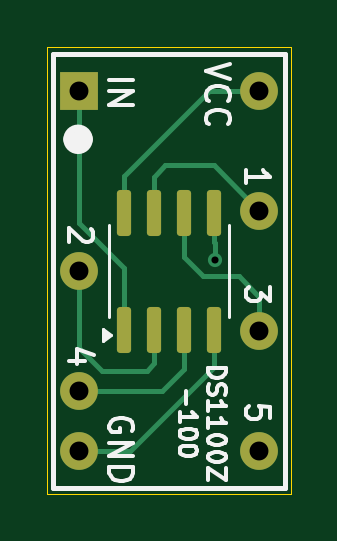
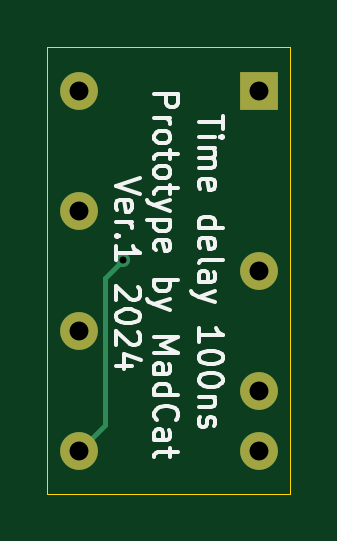
Circuit board: 11 layer files. Board 10.3 x 18.9 mm.
- bottom_copper: time_delay-B_Cu.gbr (1461 bytes)
- bottom_mask: time_delay-B_Mask.gbr (736 bytes)
- paste: time_delay-B_Paste.gbr (455 bytes)
- bottom_silk: time_delay-B_Silkscreen.gbr (18960 bytes)
- outline: time_delay-Edge_Cuts.gbr (605 bytes)
- top_copper: time_delay-F_Cu.gbr (4075 bytes)
- top_mask: time_delay-F_Mask.gbr (1600 bytes)
- paste: time_delay-F_Paste.gbr (1319 bytes)
- top_silk: time_delay-F_Silkscreen.gbr (12986 bytes)
- drill: time_delay-NPTH.drl (267 bytes)
- drill: time_delay-PTH.drl (515 bytes)

=== bottom_copper: time_delay-B_Cu.gbr ===
%TF.GenerationSoftware,KiCad,Pcbnew,7.0.11*%
%TF.CreationDate,2024-05-17T15:10:08+03:00*%
%TF.ProjectId,time_delay,74696d65-5f64-4656-9c61-792e6b696361,rev?*%
%TF.SameCoordinates,Original*%
%TF.FileFunction,Copper,L2,Bot*%
%TF.FilePolarity,Positive*%
%FSLAX46Y46*%
G04 Gerber Fmt 4.6, Leading zero omitted, Abs format (unit mm)*
G04 Created by KiCad (PCBNEW 7.0.11) date 2024-05-17 15:10:08*
%MOMM*%
%LPD*%
G01*
G04 APERTURE LIST*
%TA.AperFunction,ComponentPad*%
%ADD10R,1.600000X1.600000*%
%TD*%
%TA.AperFunction,ComponentPad*%
%ADD11O,1.600000X1.600000*%
%TD*%
%TA.AperFunction,ViaPad*%
%ADD12C,0.600000*%
%TD*%
%TA.AperFunction,Conductor*%
%ADD13C,0.200000*%
%TD*%
G04 APERTURE END LIST*
D10*
%TO.P,TD1,1,IN*%
%TO.N,Net-(TD1A-IN)*%
X42750000Y-44755000D03*
D11*
%TO.P,TD1,4,40*%
%TO.N,Net-(TD1A-40)*%
X42750000Y-52375000D03*
%TO.P,TD1,6,80*%
%TO.N,Net-(TD1A-80)*%
X42750000Y-57455000D03*
%TO.P,TD1,7,GND*%
%TO.N,Net-(TD1B-GND)*%
X42750000Y-59995000D03*
%TO.P,TD1,8,100*%
%TO.N,Net-(TD1A-100)*%
X50370000Y-59995000D03*
%TO.P,TD1,10,60*%
%TO.N,Net-(TD1A-60)*%
X50370000Y-54915000D03*
%TO.P,TD1,12,20*%
%TO.N,Net-(TD1A-20)*%
X50370000Y-49835000D03*
%TO.P,TD1,14,Vcc*%
%TO.N,Net-(TD1B-Vcc)*%
X50370000Y-44755000D03*
%TD*%
D12*
%TO.N,Net-(TD1A-100)*%
X48500000Y-51900000D03*
%TD*%
D13*
%TO.N,Net-(TD1A-100)*%
X49270000Y-58895000D02*
X50370000Y-59995000D01*
X49270000Y-52670000D02*
X49270000Y-58895000D01*
X48500000Y-51900000D02*
X49270000Y-52670000D01*
%TD*%
M02*

=== bottom_mask: time_delay-B_Mask.gbr ===
%TF.GenerationSoftware,KiCad,Pcbnew,7.0.11*%
%TF.CreationDate,2024-05-17T15:10:08+03:00*%
%TF.ProjectId,time_delay,74696d65-5f64-4656-9c61-792e6b696361,rev?*%
%TF.SameCoordinates,Original*%
%TF.FileFunction,Soldermask,Bot*%
%TF.FilePolarity,Negative*%
%FSLAX46Y46*%
G04 Gerber Fmt 4.6, Leading zero omitted, Abs format (unit mm)*
G04 Created by KiCad (PCBNEW 7.0.11) date 2024-05-17 15:10:08*
%MOMM*%
%LPD*%
G01*
G04 APERTURE LIST*
%ADD10R,1.600000X1.600000*%
%ADD11O,1.600000X1.600000*%
G04 APERTURE END LIST*
D10*
%TO.C,TD1*%
X42750000Y-44755000D03*
D11*
X42750000Y-52375000D03*
X42750000Y-57455000D03*
X42750000Y-59995000D03*
X50370000Y-59995000D03*
X50370000Y-54915000D03*
X50370000Y-49835000D03*
X50370000Y-44755000D03*
%TD*%
M02*

=== paste: time_delay-B_Paste.gbr ===
%TF.GenerationSoftware,KiCad,Pcbnew,7.0.11*%
%TF.CreationDate,2024-05-17T15:10:08+03:00*%
%TF.ProjectId,time_delay,74696d65-5f64-4656-9c61-792e6b696361,rev?*%
%TF.SameCoordinates,Original*%
%TF.FileFunction,Paste,Bot*%
%TF.FilePolarity,Positive*%
%FSLAX46Y46*%
G04 Gerber Fmt 4.6, Leading zero omitted, Abs format (unit mm)*
G04 Created by KiCad (PCBNEW 7.0.11) date 2024-05-17 15:10:08*
%MOMM*%
%LPD*%
G01*
G04 APERTURE LIST*
G04 APERTURE END LIST*
M02*

=== bottom_silk: time_delay-B_Silkscreen.gbr (18960 bytes, source omitted) ===
=== outline: time_delay-Edge_Cuts.gbr ===
%TF.GenerationSoftware,KiCad,Pcbnew,7.0.11*%
%TF.CreationDate,2024-05-17T15:10:08+03:00*%
%TF.ProjectId,time_delay,74696d65-5f64-4656-9c61-792e6b696361,rev?*%
%TF.SameCoordinates,Original*%
%TF.FileFunction,Profile,NP*%
%FSLAX46Y46*%
G04 Gerber Fmt 4.6, Leading zero omitted, Abs format (unit mm)*
G04 Created by KiCad (PCBNEW 7.0.11) date 2024-05-17 15:10:08*
%MOMM*%
%LPD*%
G01*
G04 APERTURE LIST*
%TA.AperFunction,Profile*%
%ADD10C,0.050000*%
%TD*%
G04 APERTURE END LIST*
D10*
X41400000Y-42900000D02*
X51700000Y-42900000D01*
X51700000Y-61800000D01*
X41400000Y-61800000D01*
X41400000Y-42900000D01*
M02*

=== top_copper: time_delay-F_Cu.gbr ===
%TF.GenerationSoftware,KiCad,Pcbnew,7.0.11*%
%TF.CreationDate,2024-05-17T15:10:08+03:00*%
%TF.ProjectId,time_delay,74696d65-5f64-4656-9c61-792e6b696361,rev?*%
%TF.SameCoordinates,Original*%
%TF.FileFunction,Copper,L1,Top*%
%TF.FilePolarity,Positive*%
%FSLAX46Y46*%
G04 Gerber Fmt 4.6, Leading zero omitted, Abs format (unit mm)*
G04 Created by KiCad (PCBNEW 7.0.11) date 2024-05-17 15:10:08*
%MOMM*%
%LPD*%
G01*
G04 APERTURE LIST*
G04 Aperture macros list*
%AMRoundRect*
0 Rectangle with rounded corners*
0 $1 Rounding radius*
0 $2 $3 $4 $5 $6 $7 $8 $9 X,Y pos of 4 corners*
0 Add a 4 corners polygon primitive as box body*
4,1,4,$2,$3,$4,$5,$6,$7,$8,$9,$2,$3,0*
0 Add four circle primitives for the rounded corners*
1,1,$1+$1,$2,$3*
1,1,$1+$1,$4,$5*
1,1,$1+$1,$6,$7*
1,1,$1+$1,$8,$9*
0 Add four rect primitives between the rounded corners*
20,1,$1+$1,$2,$3,$4,$5,0*
20,1,$1+$1,$4,$5,$6,$7,0*
20,1,$1+$1,$6,$7,$8,$9,0*
20,1,$1+$1,$8,$9,$2,$3,0*%
G04 Aperture macros list end*
%TA.AperFunction,ComponentPad*%
%ADD10R,1.600000X1.600000*%
%TD*%
%TA.AperFunction,ComponentPad*%
%ADD11O,1.600000X1.600000*%
%TD*%
%TA.AperFunction,SMDPad,CuDef*%
%ADD12RoundRect,0.150000X0.150000X-0.825000X0.150000X0.825000X-0.150000X0.825000X-0.150000X-0.825000X0*%
%TD*%
%TA.AperFunction,ViaPad*%
%ADD13C,0.600000*%
%TD*%
%TA.AperFunction,Conductor*%
%ADD14C,0.200000*%
%TD*%
G04 APERTURE END LIST*
D10*
%TO.P,TD1,1,IN*%
%TO.N,Net-(TD1A-IN)*%
X42750000Y-44755000D03*
D11*
%TO.P,TD1,4,40*%
%TO.N,Net-(TD1A-40)*%
X42750000Y-52375000D03*
%TO.P,TD1,6,80*%
%TO.N,Net-(TD1A-80)*%
X42750000Y-57455000D03*
%TO.P,TD1,7,GND*%
%TO.N,Net-(TD1B-GND)*%
X42750000Y-59995000D03*
%TO.P,TD1,8,100*%
%TO.N,Net-(TD1A-100)*%
X50370000Y-59995000D03*
%TO.P,TD1,10,60*%
%TO.N,Net-(TD1A-60)*%
X50370000Y-54915000D03*
%TO.P,TD1,12,20*%
%TO.N,Net-(TD1A-20)*%
X50370000Y-49835000D03*
%TO.P,TD1,14,Vcc*%
%TO.N,Net-(TD1B-Vcc)*%
X50370000Y-44755000D03*
%TD*%
D12*
%TO.P,U1,8,Vcc*%
%TO.N,Net-(TD1B-Vcc)*%
X44645000Y-49905000D03*
%TO.P,U1,7,TAP1*%
%TO.N,Net-(TD1A-20)*%
X45915000Y-49905000D03*
%TO.P,U1,6,TAP3*%
%TO.N,Net-(TD1A-60)*%
X47185000Y-49905000D03*
%TO.P,U1,5,TAP5*%
%TO.N,Net-(TD1A-100)*%
X48455000Y-49905000D03*
%TO.P,U1,4,GND*%
%TO.N,Net-(TD1B-GND)*%
X48455000Y-54855000D03*
%TO.P,U1,3,TAP4*%
%TO.N,Net-(TD1A-80)*%
X47185000Y-54855000D03*
%TO.P,U1,2,TAP2*%
%TO.N,Net-(TD1A-40)*%
X45915000Y-54855000D03*
%TO.P,U1,1,IN*%
%TO.N,Net-(TD1A-IN)*%
X44645000Y-54855000D03*
%TD*%
D13*
%TO.N,Net-(TD1A-100)*%
X48500000Y-51900000D03*
%TD*%
D14*
%TO.N,Net-(TD1A-100)*%
X48455000Y-51155000D02*
X48455000Y-49905000D01*
X48500000Y-51200000D02*
X48455000Y-51155000D01*
X48500000Y-51900000D02*
X48500000Y-51200000D01*
%TO.N,Net-(TD1A-80)*%
X47185000Y-56515000D02*
X46245000Y-57455000D01*
X46245000Y-57455000D02*
X42750000Y-57455000D01*
X47185000Y-54855000D02*
X47185000Y-56515000D01*
%TO.N,Net-(TD1B-GND)*%
X44905000Y-59995000D02*
X42750000Y-59995000D01*
X48455000Y-56445000D02*
X44905000Y-59995000D01*
X48455000Y-54855000D02*
X48455000Y-56445000D01*
%TO.N,Net-(TD1A-40)*%
X42750000Y-55650000D02*
X42750000Y-52375000D01*
X45915000Y-56285000D02*
X45600000Y-56600000D01*
X45600000Y-56600000D02*
X43700000Y-56600000D01*
X43700000Y-56600000D02*
X42750000Y-55650000D01*
X45915000Y-54855000D02*
X45915000Y-56285000D01*
%TO.N,Net-(TD1A-IN)*%
X42750000Y-50350000D02*
X42750000Y-44755000D01*
X44645000Y-52245000D02*
X42750000Y-50350000D01*
X44645000Y-54855000D02*
X44645000Y-52245000D01*
%TO.N,Net-(TD1A-60)*%
X48000000Y-52600000D02*
X49500000Y-52600000D01*
X49500000Y-52600000D02*
X50370000Y-53470000D01*
X47185000Y-51785000D02*
X48000000Y-52600000D01*
X50370000Y-53470000D02*
X50370000Y-54915000D01*
X47185000Y-49905000D02*
X47185000Y-51785000D01*
%TO.N,Net-(TD1B-Vcc)*%
X48245000Y-44755000D02*
X50370000Y-44755000D01*
X44645000Y-48355000D02*
X48245000Y-44755000D01*
X44645000Y-49905000D02*
X44645000Y-48355000D01*
%TO.N,Net-(TD1A-20)*%
X46400000Y-47900000D02*
X48435000Y-47900000D01*
X48435000Y-47900000D02*
X50370000Y-49835000D01*
X45915000Y-48385000D02*
X46400000Y-47900000D01*
X45915000Y-49905000D02*
X45915000Y-48385000D01*
%TD*%
M02*

=== top_mask: time_delay-F_Mask.gbr (1600 bytes, source withheld) ===
=== paste: time_delay-F_Paste.gbr (1319 bytes, source withheld) ===
=== top_silk: time_delay-F_Silkscreen.gbr (12986 bytes, source omitted) ===
=== drill: time_delay-NPTH.drl ===
M48
; DRILL file {KiCad 7.0.11} date Fri May 17 15:10:10 2024
; FORMAT={-:-/ absolute / inch / decimal}
; #@! TF.CreationDate,2024-05-17T15:10:10+03:00
; #@! TF.GenerationSoftware,Kicad,Pcbnew,7.0.11
; #@! TF.FileFunction,NonPlated,1,2,NPTH
FMAT,2
INCH
%
G90
G05
M30

=== drill: time_delay-PTH.drl ===
M48
; DRILL file {KiCad 7.0.11} date Fri May 17 15:10:10 2024
; FORMAT={-:-/ absolute / inch / decimal}
; #@! TF.CreationDate,2024-05-17T15:10:10+03:00
; #@! TF.GenerationSoftware,Kicad,Pcbnew,7.0.11
; #@! TF.FileFunction,Plated,1,2,PTH
FMAT,2
INCH
; #@! TA.AperFunction,Plated,PTH,ViaDrill
T1C0.0118
; #@! TA.AperFunction,Plated,PTH,ComponentDrill
T2C0.0315
%
G90
G05
T1
X1.9094Y-2.0433
T2
X1.6831Y-1.762
X1.6831Y-2.062
X1.6831Y-2.262
X1.6831Y-2.362
X1.9831Y-1.762
X1.9831Y-1.962
X1.9831Y-2.162
X1.9831Y-2.362
M30

